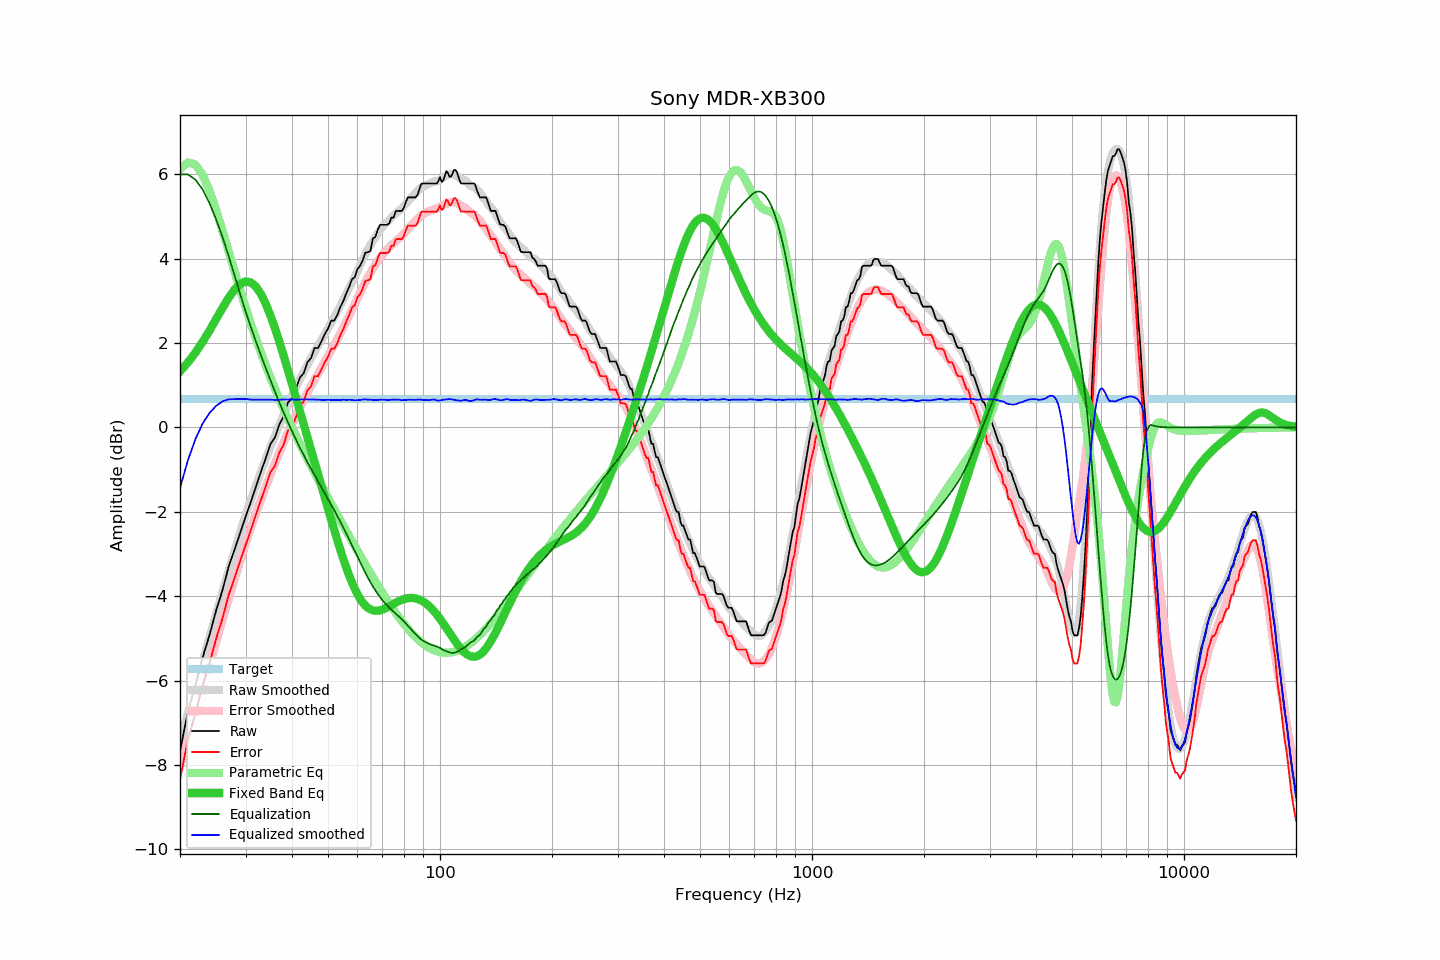

Source data for this figure (header and first rows):
frequency, raw, error, smoothed, error_smoothed, equalization, parametric_eq, equalized_raw, equalized_smoothed, target
20, -7.68, -8.34, -7.43, -8.04, 6.00, 1.33, -1.68, -1.43, 0.67
21, -6.74, -7.40, -6.78, -7.40, 6.00, 1.54, -0.74, -0.78, 0.67
22, -6.12, -6.78, -6.15, -6.78, 5.88, 1.78, -0.24, -0.28, 0.67
23, -5.46, -6.12, -5.55, -6.19, 5.64, 2.03, 0.19, 0.09, 0.67
24, -4.93, -5.59, -4.98, -5.62, 5.32, 2.29, 0.39, 0.34, 0.67
25, -4.35, -5.01, -4.43, -5.08, 4.94, 2.57, 0.59, 0.51, 0.67
26, -3.87, -4.53, -3.91, -4.57, 4.52, 2.83, 0.66, 0.62, 0.67
27, -3.32, -3.98, -3.41, -4.08, 4.08, 3.07, 0.76, 0.67, 0.67
28, -2.91, -3.57, -2.94, -3.61, 3.61, 3.26, 0.71, 0.67, 0.67
29, -2.51, -3.17, -2.50, -3.17, 3.17, 3.40, 0.67, 0.68, 0.67
30, -2.13, -2.79, -2.08, -2.76, 2.76, 3.46, 0.63, 0.68, 0.67
31, -1.76, -2.42, -1.72, -2.38, 2.38, 3.44, 0.63, 0.66, 0.67
32, -1.40, -2.06, -1.38, -2.04, 2.04, 3.34, 0.64, 0.66, 0.67
33, -1.06, -1.72, -1.05, -1.71, 1.71, 3.17, 0.66, 0.66, 0.67
34, -0.73, -1.39, -0.75, -1.41, 1.41, 2.93, 0.68, 0.66, 0.67
35, -0.40, -1.06, -0.46, -1.12, 1.12, 2.66, 0.73, 0.66, 0.67
36, -0.24, -0.90, -0.19, -0.85, 0.85, 2.35, 0.61, 0.65, 0.67
37, 0.07, -0.59, 0.07, -0.59, 0.59, 2.03, 0.67, 0.66, 0.67
38, 0.26, -0.40, 0.31, -0.35, 0.35, 1.70, 0.62, 0.66, 0.67
39, 0.59, -0.07, 0.54, -0.13, 0.13, 1.37, 0.72, 0.66, 0.67
40, 0.67, 0.01, 0.75, 0.09, -0.09, 1.04, 0.59, 0.67, 0.67
41, 0.91, 0.25, 0.95, 0.29, -0.29, 0.71, 0.63, 0.66, 0.67
42, 1.18, 0.52, 1.14, 0.48, -0.48, 0.39, 0.71, 0.66, 0.67
43, 1.28, 0.62, 1.32, 0.65, -0.65, 0.08, 0.63, 0.67, 0.67
44, 1.54, 0.88, 1.48, 0.82, -0.82, -0.23, 0.72, 0.66, 0.67
45, 1.64, 0.98, 1.64, 0.98, -0.98, -0.53, 0.67, 0.66, 0.67
46, 1.88, 1.22, 1.80, 1.13, -1.13, -0.82, 0.75, 0.66, 0.67
47, 1.88, 1.22, 1.94, 1.28, -1.28, -1.11, 0.61, 0.66, 0.67
48, 2.04, 1.38, 2.07, 1.42, -1.42, -1.39, 0.63, 0.65, 0.67
49, 2.21, 1.55, 2.21, 1.56, -1.56, -1.66, 0.66, 0.65, 0.67
50, 2.34, 1.68, 2.35, 1.69, -1.69, -1.93, 0.65, 0.66, 0.67
51, 2.53, 1.87, 2.48, 1.83, -1.83, -2.19, 0.70, 0.65, 0.67
52, 2.53, 1.87, 2.62, 1.97, -1.97, -2.44, 0.57, 0.65, 0.67
53, 2.67, 2.01, 2.75, 2.10, -2.10, -2.68, 0.57, 0.65, 0.67
54, 2.86, 2.20, 2.89, 2.24, -2.24, -2.91, 0.63, 0.65, 0.67
55, 3.00, 2.34, 3.04, 2.38, -2.38, -3.12, 0.63, 0.66, 0.67
56, 3.18, 2.52, 3.17, 2.52, -2.52, -3.33, 0.67, 0.65, 0.67
57, 3.33, 2.67, 3.31, 2.65, -2.65, -3.51, 0.68, 0.66, 0.67
58, 3.51, 2.85, 3.44, 2.79, -2.79, -3.68, 0.72, 0.65, 0.67
59, 3.56, 2.90, 3.57, 2.93, -2.93, -3.83, 0.64, 0.64, 0.67
60, 3.75, 3.09, 3.71, 3.06, -3.06, -3.95, 0.69, 0.65, 0.67
61, 3.83, 3.17, 3.85, 3.20, -3.20, -4.06, 0.64, 0.65, 0.67
62, 3.96, 3.30, 3.99, 3.33, -3.33, -4.15, 0.64, 0.66, 0.67
63, 4.14, 3.48, 4.11, 3.45, -3.45, -4.22, 0.70, 0.67, 0.67
64, 4.15, 3.49, 4.22, 3.56, -3.56, -4.28, 0.59, 0.66, 0.67
65, 4.18, 3.52, 4.33, 3.67, -3.67, -4.31, 0.52, 0.66, 0.67
66, 4.48, 3.82, 4.42, 3.77, -3.77, -4.34, 0.72, 0.65, 0.67
67, 4.51, 3.85, 4.51, 3.86, -3.86, -4.34, 0.66, 0.65, 0.67
68, 4.68, 4.02, 4.60, 3.94, -3.94, -4.34, 0.74, 0.65, 0.67
69, 4.80, 4.14, 4.68, 4.02, -4.02, -4.33, 0.78, 0.66, 0.67
70, 4.80, 4.14, 4.75, 4.09, -4.09, -4.32, 0.71, 0.66, 0.67
71, 4.80, 4.14, 4.81, 4.16, -4.16, -4.29, 0.65, 0.66, 0.67
72, 4.80, 4.14, 4.87, 4.21, -4.21, -4.27, 0.59, 0.65, 0.67
73, 4.83, 4.17, 4.92, 4.27, -4.27, -4.24, 0.57, 0.65, 0.67
74, 4.97, 4.31, 4.98, 4.32, -4.32, -4.21, 0.66, 0.66, 0.67
75, 4.97, 4.31, 5.03, 4.37, -4.37, -4.18, 0.61, 0.66, 0.67
76, 5.12, 4.46, 5.07, 4.41, -4.41, -4.15, 0.71, 0.66, 0.67
77, 5.13, 4.47, 5.12, 4.46, -4.46, -4.13, 0.68, 0.66, 0.67
78, 5.13, 4.47, 5.16, 4.50, -4.50, -4.10, 0.63, 0.65, 0.67
79, 5.13, 4.47, 5.20, 4.55, -4.55, -4.08, 0.58, 0.65, 0.67
... 553 more rows
